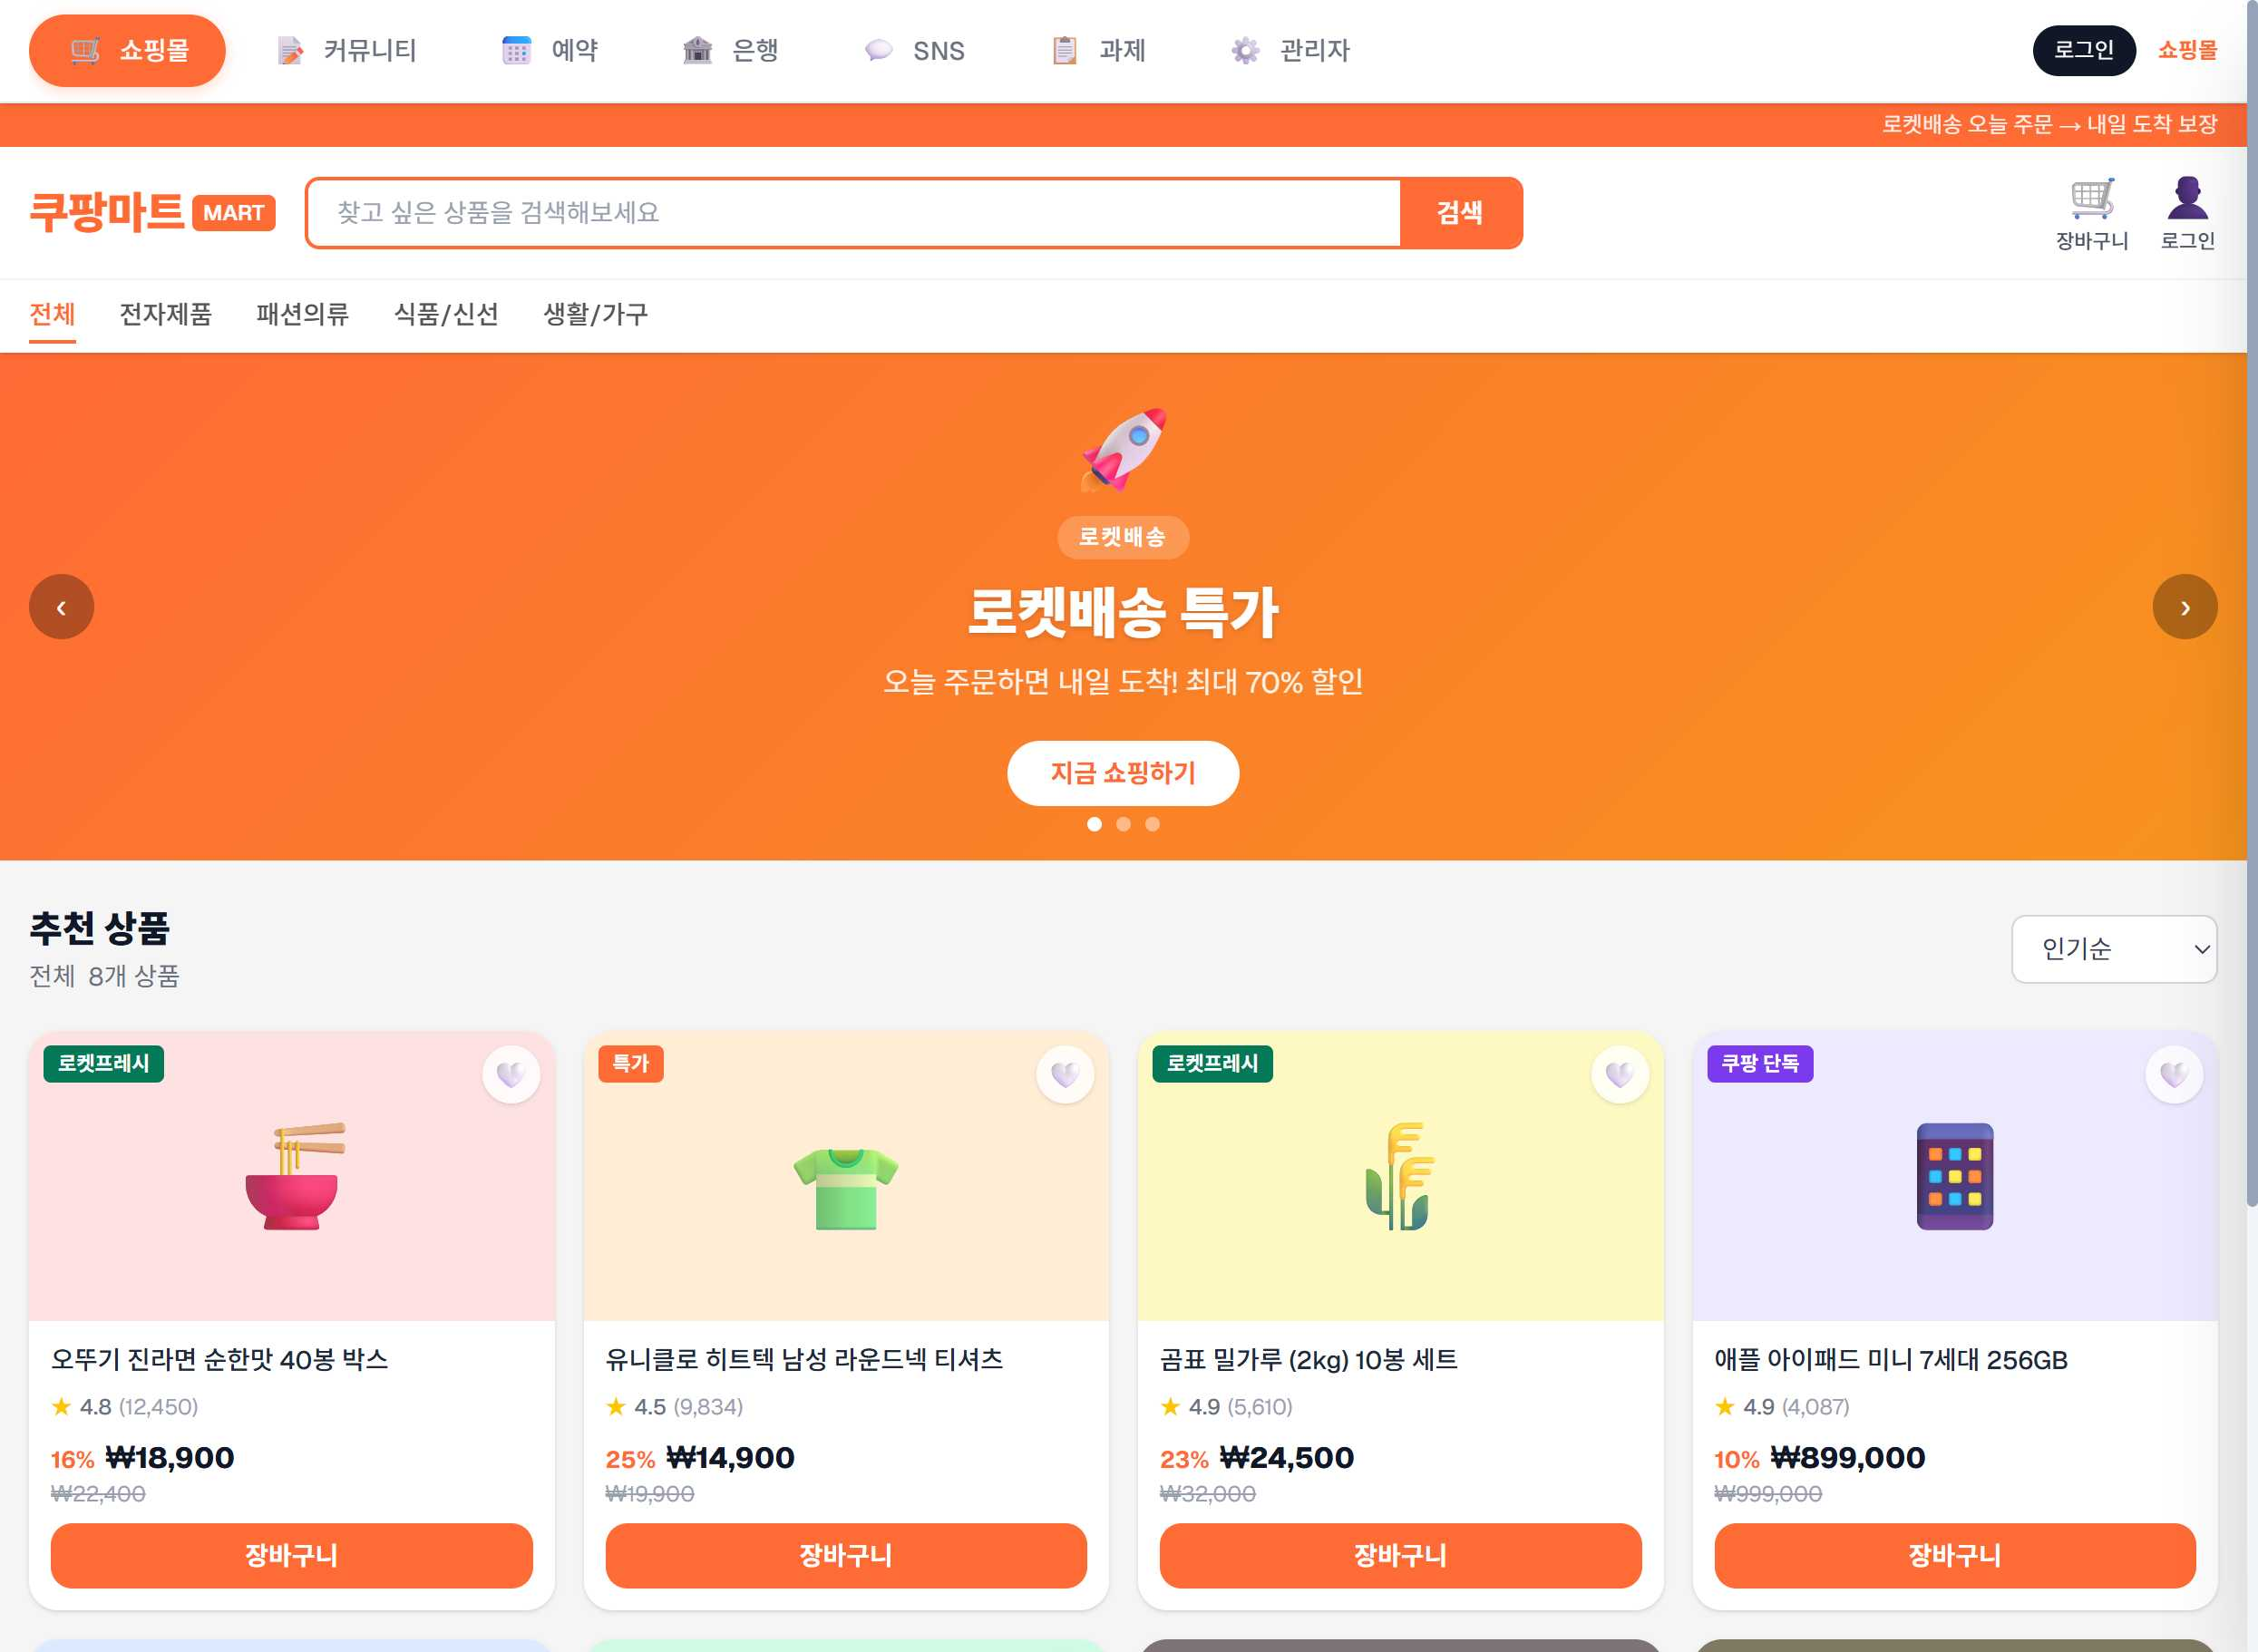
Task: weblight
Workflow: GetTabList

Step 1: Use Browser Chrome: RPA Practice Site in window 'RPA Practice Site' (chrome.exe)

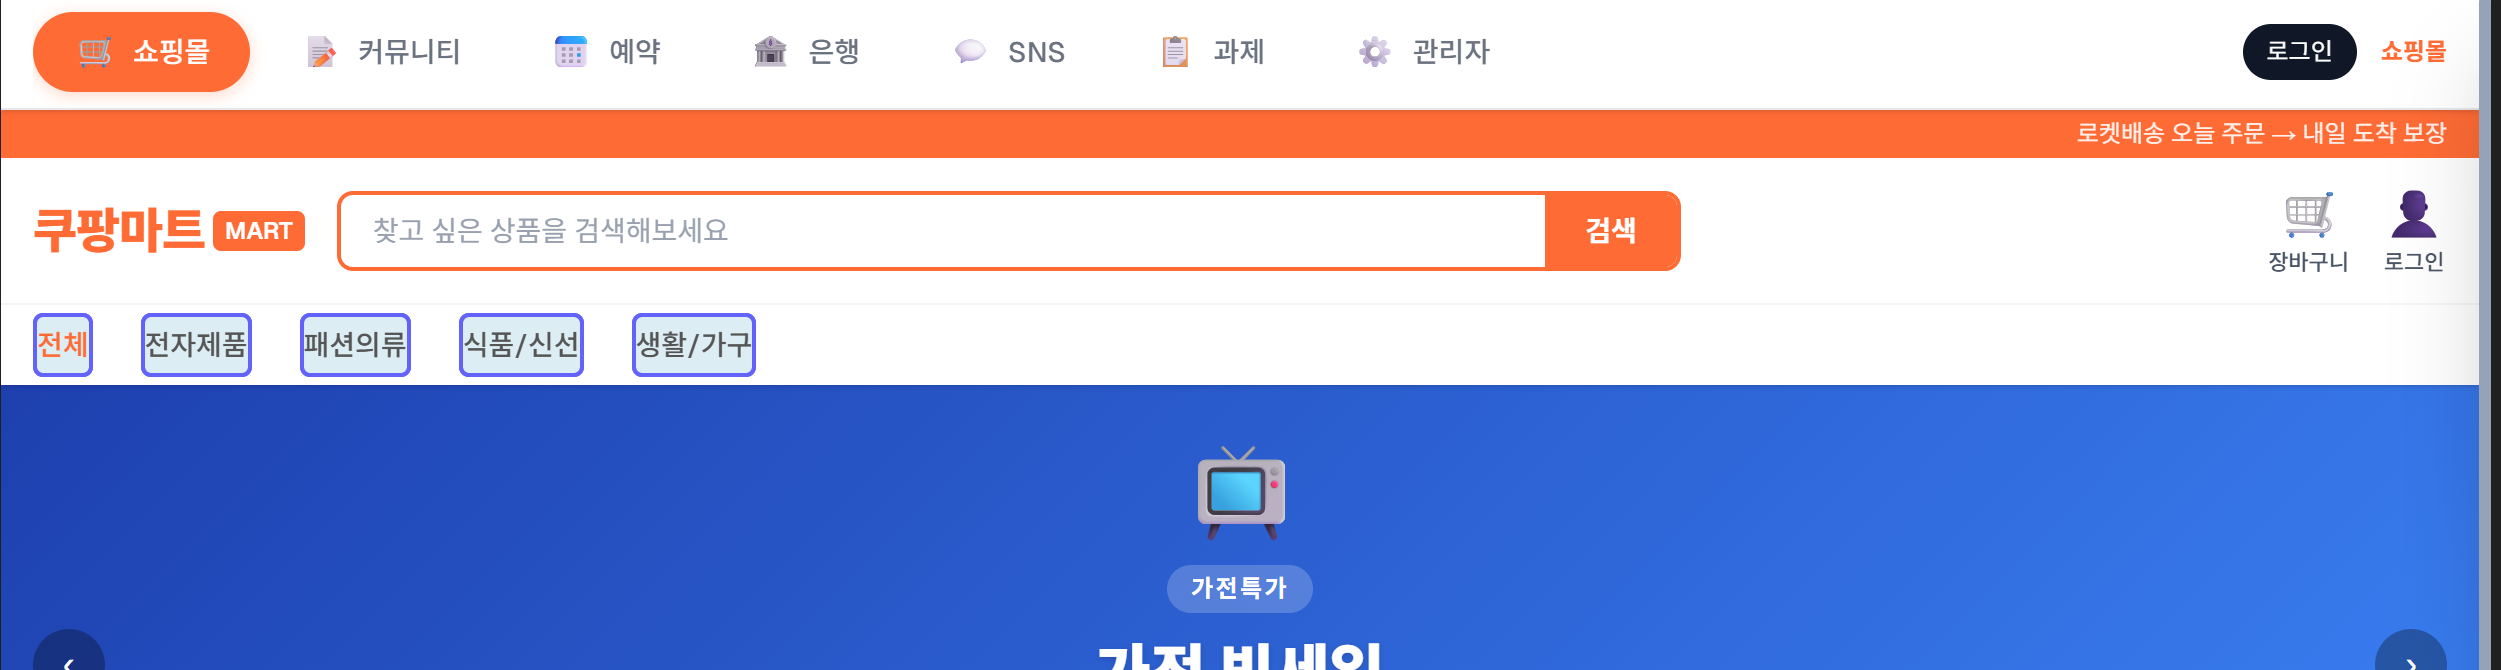
Step 2: get-text from the element in window 'RPA Practice Site' (chrome.exe)
